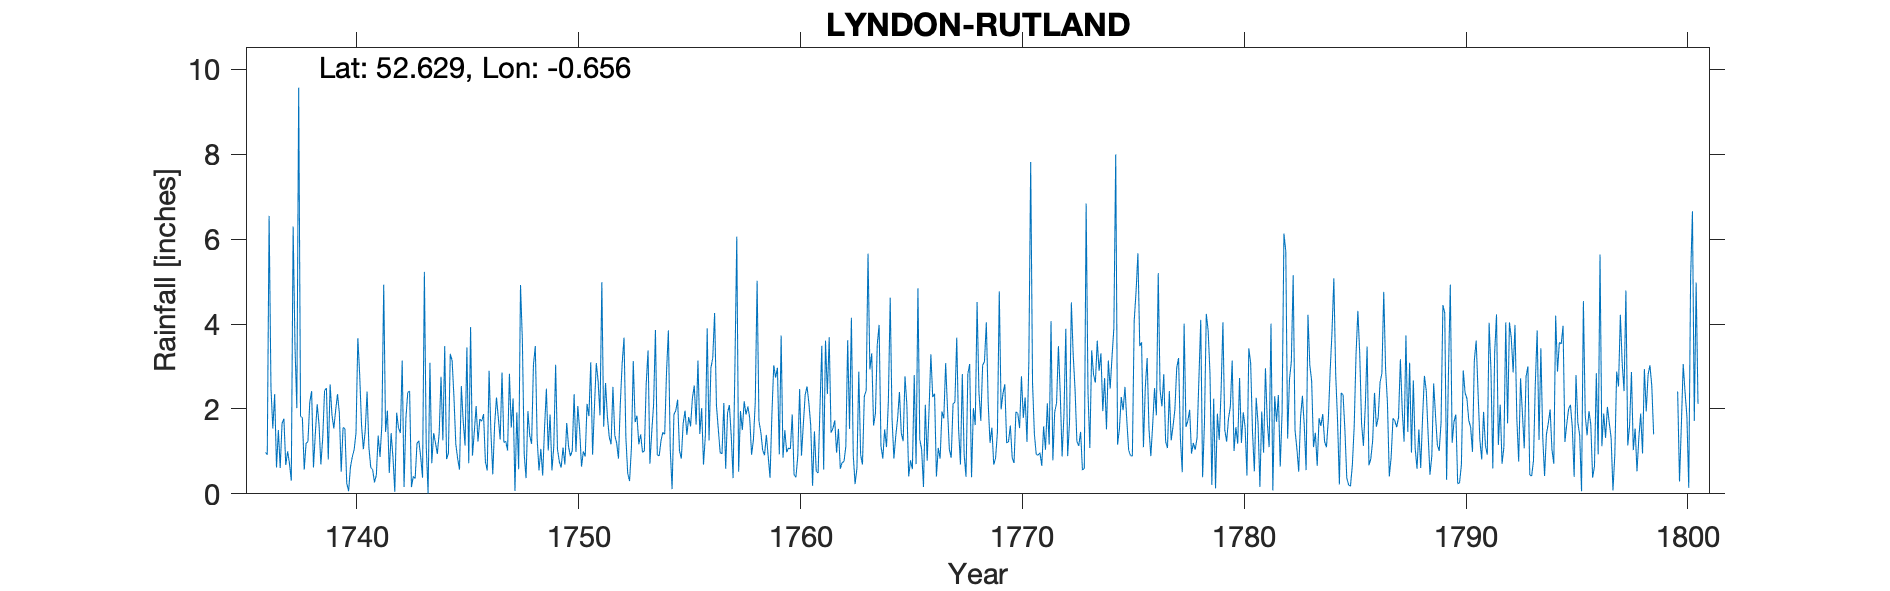

The table this chart was drawn from, first rows:
LYNDON-RUTLAND, , , , , , , , , , , , , , , , , , , , , , , 
Grid ref, SK910043, Long, -0.6563, Lat, 52.63, Elevation, 305, ft, , , , , , , , , , , , , , , 
Station no, RR353, , , , , , , , , , , , , , , , , , , , , , 
, 1730, 1731, 1732, 1733, 1734, 1735, 1736, 1737, 1738, 1739, 1740, 1741, 1742, 1743, 1744, 1745, 1746, 1747, 1748, 1749, 1750, 1751, 1752
January, , , , , , , , 0.61, 1.79, 2.43, 0.25, 1.09, 1.43, 0.41, 1.2, 0.83, 1.76, 2.86, 0.94, 2.48, 1.11, 3.1, 2.52
February, , , , , , , , 1.66, 0.57, 2.49, 0.06, 0.62, 0.86, 0.36, 0.94, 0.57, 1.71, 1.21, 0.37, 1.02, 0.89, 0.92, 1.38
March, , , , , , , , 1.77, 1.19, 0.81, 0.63, 0.57, 0.05, 1.19, 1.43, 2.54, 1.88, 1.24, 1.95, 1.87, 1.02, 2.05, 1.2
April, , , , , , , , 0.68, 1.23, 2.58, 0.87, 0.27, 1.91, 1.25, 2.76, 1.71, 0.76, 1.02, 1.37, 0.55, 2.35, 3.08, 0.83
May, , , , , , , 0.98, 1, 2.16, 1.86, 1.04, 0.44, 1.55, 0.87, 1.26, 1.14, 0.55, 2.83, 1.18, 1.11, 0.99, 2.65, 2.13
June, , , , , , , 0.92, 0.72, 2.42, 1.54, 1.43, 1.37, 1.43, 0.38, 3.48, 3.45, 2.9, 1.56, 3.04, 3.04, 2.07, 1.85, 3.08
July, , , , , , , 6.55, 0.31, 0.62, 1.97, 3.67, 0.87, 3.14, 5.23, 0.82, 0.72, 1.44, 2.25, 3.48, 1.05, 1.51, 4.99, 3.68
August, , , , , , , 2.5, 6.3, 1.42, 2.35, 2.8, 1.63, 0.16, 1.12, 0.96, 3.93, 0.46, 0.07, 1.3, 0.76, 0.64, 1.58, 1.33
September, , , , , , , 1.54, 3.46, 2.11, 1.9, 1.62, 4.93, 1.78, 0.01, 3.3, 0.9, 1.63, 1.92, 0.55, 0.62, 1, 2.61, 0.48
October, , , , , , , 2.35, 2.02, 1.64, 0.52, 1.05, 1.46, 2.39, 3.09, 3.14, 1.46, 2.27, 0.58, 1.06, 1.09, 0.88, 1.82, 0.3
November, , , , , , , 0.62, 9.57, 0.69, 1.56, 1.49, 1.96, 2.42, 0.72, 2.27, 2.07, 1.79, 4.92, 0.43, 0.69, 2.12, 1.34, 1.09
December, , , , , , , 1.5, 1.83, 1.32, 1.54, 2.41, 0.49, 0.16, 1.43, 1.17, 1.23, 1.28, 3.63, 1.55, 1.67, 1.83, 1.17, 3.13
Total, , , , , , , , 29.93, 17.16, 21.55, 17.32, 15.7, 17.28, 16.06, 22.73, 20.55, 18.43, 24.09, 17.22, 15.95, 16.41, 27.16, 21.15
Values checked by referencing scans of o…, , , , , , , , , , , , , , , , , , , , , , , 
IDR 1737 Nov, , , , , , , , , , , , , , , , , , , , , , , 
IDR 1739 Nov, , , , , , , , , , , , , , , , , , , , , , , 
ERROR_TYRain_1677-1886_A_pt1-page-144.cs…, , , , , , , , , , , , , , , , , , , , , , , 
Ref made to Sept 1752. Total thought to …, , , , , , , , , , , , , , , , , , , , , , , 
1870 - Total corrected for arithmetic, , , , , , , , , , , , , , , , , , , , , , , 
IDR 1872 Jan, Sep, , , , , , , , , , , , , , , , , , , , , , , 
IDR 1773 Nov - rounding corrected., , , , , , , , , , , , , , , , , , , , , , , 
IDR 1774 Total rounding corrected, , , , , , , , , , , , , , , , , , , , , , , 
IDR 1776 Feb, Jun & Total corrected for …, , , , , , , , , , , , , , , , , , , , , , , 
ERROR_TYRain_1677-1886_A_pt1-page-150.cs…, , , , , , , , , , , , , , , , , , , , , , , 
IDR 1883 Mar, , , , , , , , , , , , , , , , , , , , , , , 
IDR 1790 Jan, , , , , , , , , , , , , , , , , , , , , , , 
IDR 1791 Jan, , , , , , , , , , , , , , , , , , , , , , , 
IDR 1796 Jul, , , , , , , , , , , , , , , , , , , , , , , 
